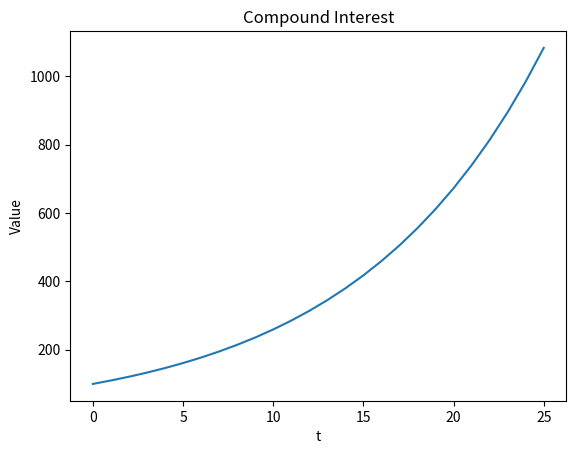

Reproduce this figure in Python.
#Let's say you get 5% interest from your bank every year, what is it worth after 5?
#We could use a loop to print the value at each point
p = 100
r = .05
A = p
for t in range(5):
    A = A*(1+r)
    print(A)


#We might also wonder how much it increases by each period
p = 100
r = .05
A = p
for t in range(5):
    last = A
    A = A*(1+r)
    print(A-last)
#Notice how the amount of interest we get each period goes up. It grows with our investment

#Notice that using the equation yields the same result
#But we change the range to match the time periods
p = 100
r = .05
for t in range(1,6):
    print(p*(1+r)**t)

#Function for present value
def compoundInterest(p,r,t):
    A = p*(1+r)**t
    return A
print(compoundInterest(100,.05,5))


#Let's make a list of years we want to see the value of our investment over
t = list(range(26))
print(t)


#And use list comprehension to get each year's values
r = .1
P = 100
A = [compoundInterest(P,r,x) for x in t]
print(A)


import matplotlib.pyplot as plt
plt.plot(t,A)
plt.xlabel("t")
plt.ylabel("Value")
plt.title("Compound Interest")
plt.show()